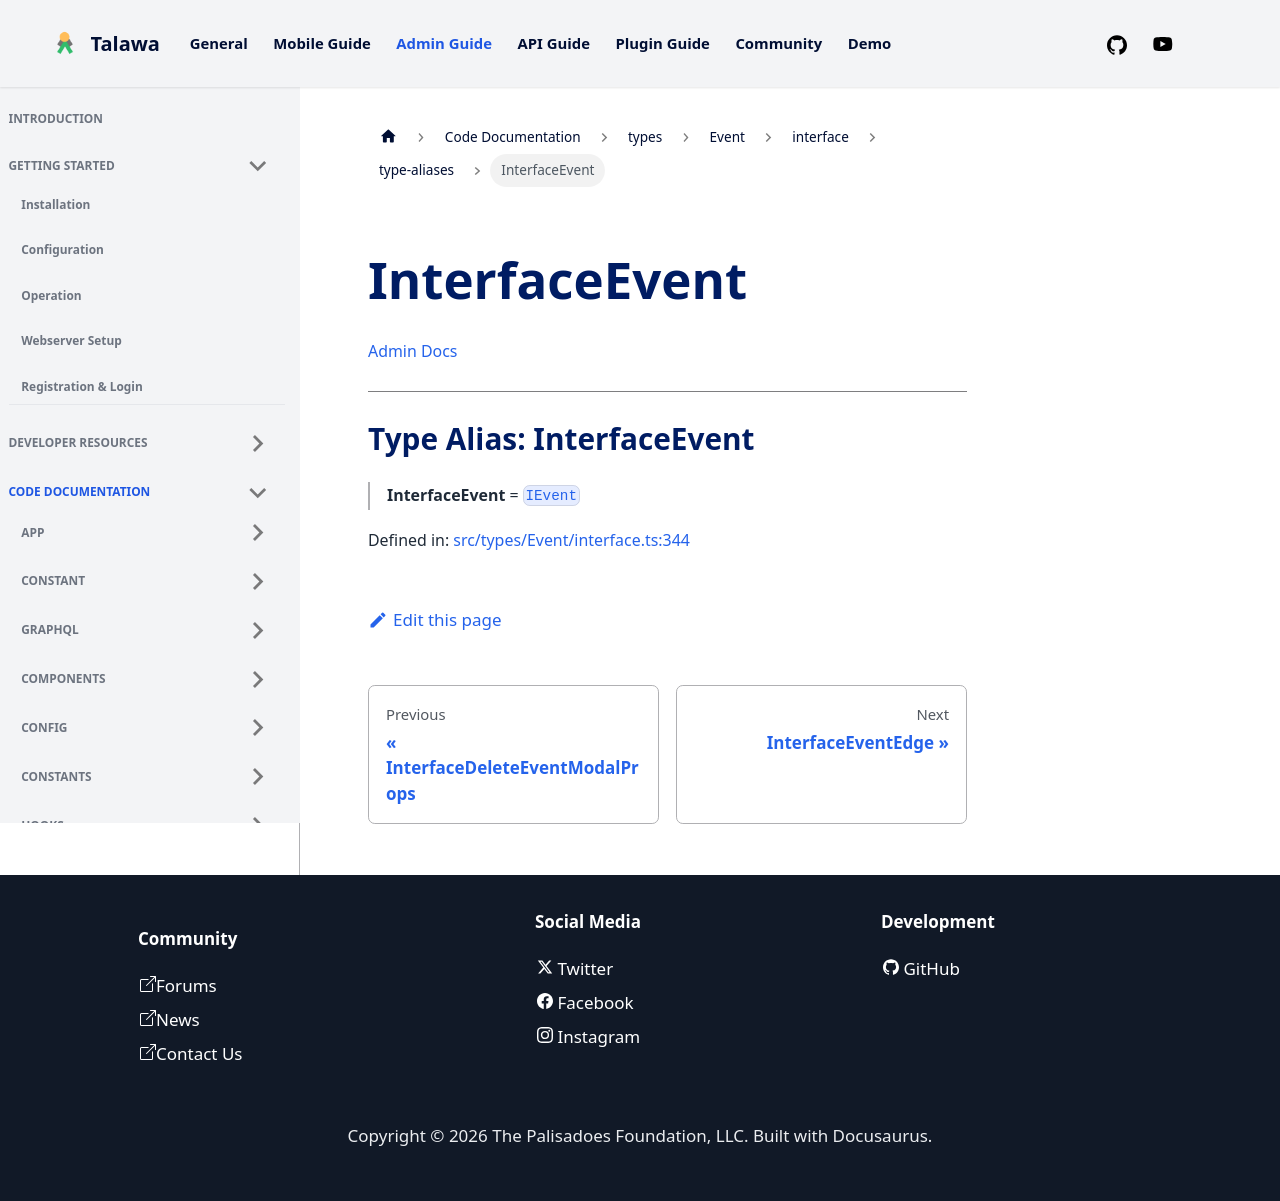

repository: PalisadoesFoundation/talawa-admin · page: docs/auto-docs/types/Event/interface/type-aliases/InterfaceEvent/index.html · generator: docusaurus

[Admin Docs](/)

***

# Type Alias: InterfaceEvent

> **InterfaceEvent** = [`IEvent`](../interfaces/IEvent.md)

Defined in: [src/types/Event/interface.ts:291](https://github.com/PalisadoesFoundation/talawa-admin/blob/main/src/types/Event/interface.ts#L291)
